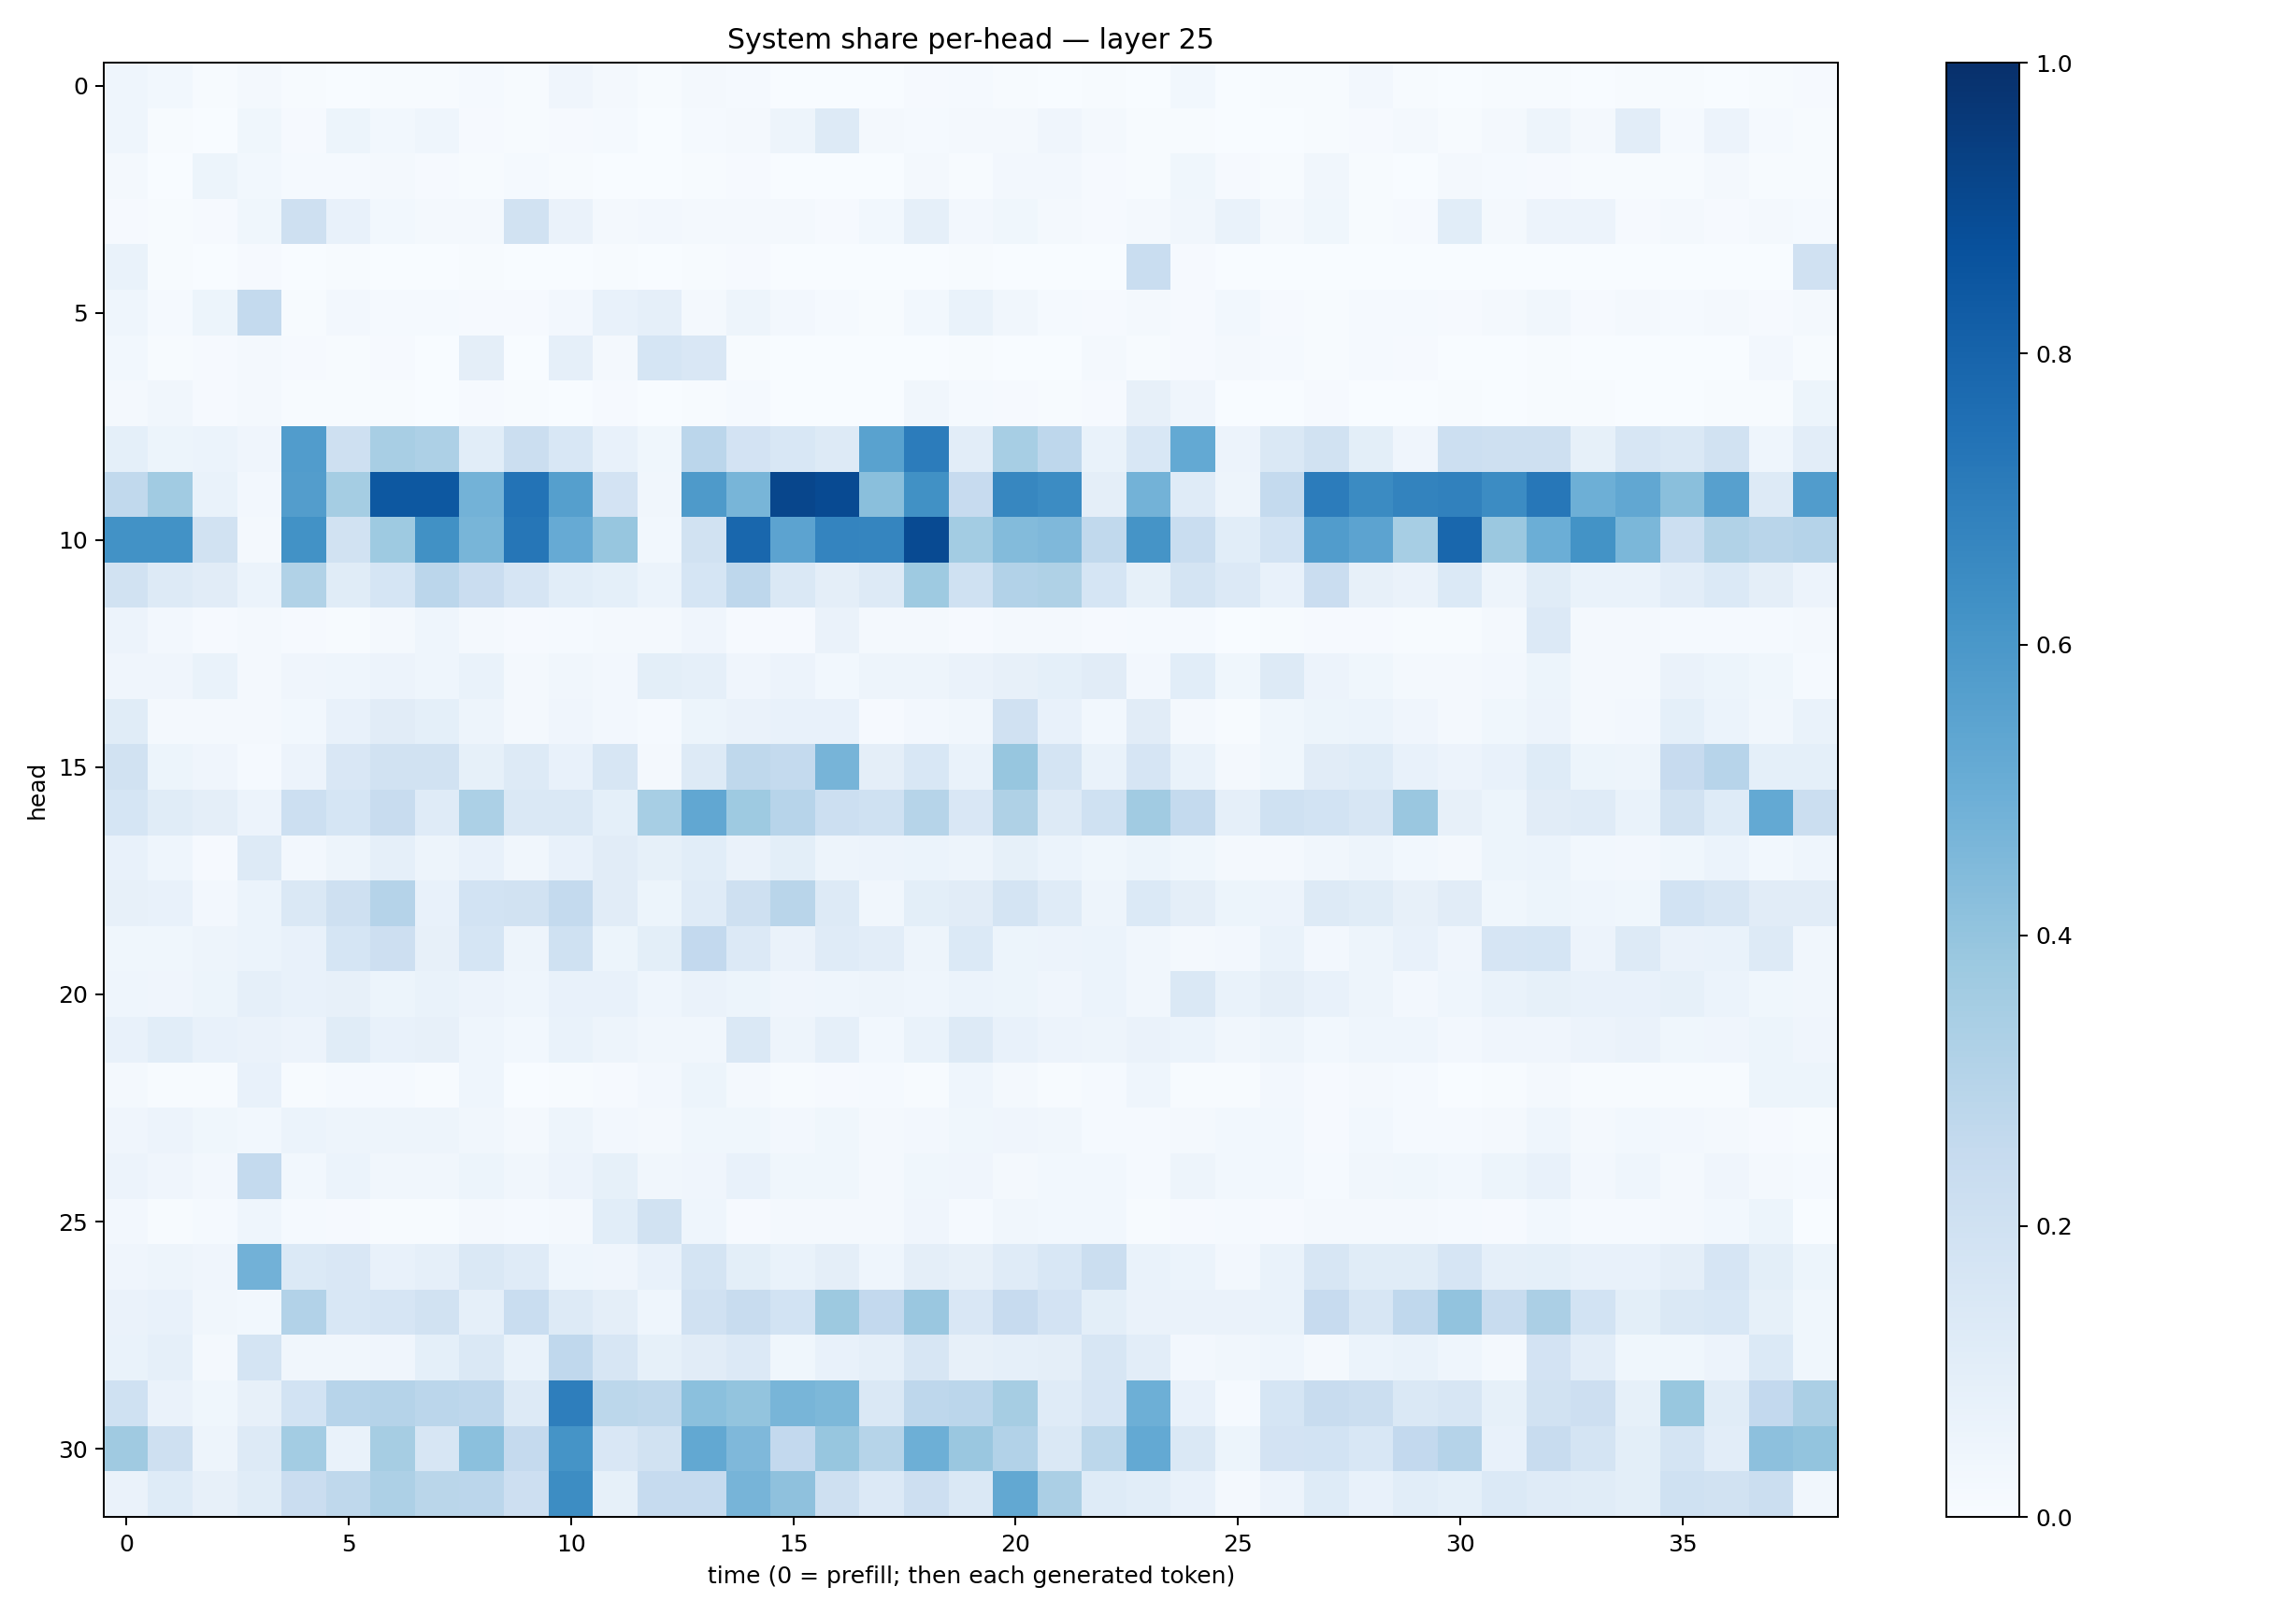

The file beside this chart, header and first rows:
0.04382486, 0.028258808, 0.0039794366, 0.015793793, 0.004090506, 0.0022897357, 0.0053507513, 0.005471772, 0.013337872, 0.006007609, 0.04263581, 0.018017668, 0.0065071797, 0.016260214, 0.01273625, 0.0021906437, 0.0020835232, 0.0019272123, 0.009839295, 0.014815914, 0.0064190757, 0.0027417894, 0.005777256, 0.0026306317
0.04372, 0.004497, 0.0024, 0.03692, 0.008279, 0.05464, 0.02759, 0.04481, 0.01094, 0.005799, 0.01171, 0.01513, 0.003036, 0.01433, 0.0185, 0.04941, 0.1253, 0.02237, 0.0126, 0.02074, 0.01662, 0.0406, 0.01915, 0.005585
0.01862, 0.002763, 0.0521, 0.02738, 0.01301, 0.01192, 0.01595, 0.008758, 0.007122, 0.01276, 0.006112, 0.001909, 0.00126, 0.004001, 0.008762, 0.003164, 0.002205, 0.003588, 0.01626, 0.007445, 0.02409, 0.02537, 0.008245, 0.006598
0.01124, 0.005671, 0.008898, 0.03708, 0.2035, 0.0729, 0.02782, 0.0199, 0.01832, 0.1878, 0.06362, 0.02054, 0.02622, 0.02217, 0.02109, 0.02125, 0.008793, 0.03087, 0.0867, 0.02693, 0.03579, 0.02047, 0.01002, 0.02014
0.06824, 0.006296, 0.001873, 0.011, 0.00284, 0.004643, 0.001876, 0.0009775, 0.005825, 0.0005698, 0.001418, 0.004157, 0.001405, 0.004479, 0.008905, 0.0006809, 0.00051, 0.000445, 0.001106, 0.004209, 0.002461, 0.0007986, 0.002968, 0.2325
0.0457, 0.01469, 0.05414, 0.2546, 0.006285, 0.02403, 0.01459, 0.01365, 0.009979, 0.01034, 0.02412, 0.07069, 0.08635, 0.02014, 0.05076, 0.02365, 0.01283, 0.007443, 0.02924, 0.06895, 0.03495, 0.01466, 0.008655, 0.02319
0.02867, 0.00574, 0.007841, 0.01644, 0.0109, 0.007732, 0.01094, 0.00216, 0.09528, 0.002082, 0.08692, 0.01785, 0.1709, 0.1514, 0.007171, 0.001723, 0.003443, 0.00299, 0.001528, 0.004734, 0.002567, 0.002737, 0.01823, 0.007446
0.01893, 0.03285, 0.01045, 0.01872, 0.006984, 0.005758, 0.004759, 0.00364, 0.01153, 0.007247, 0.001825, 0.01004, 0.001575, 0.007396, 0.01179, 0.002783, 0.002216, 0.001962, 0.03296, 0.01347, 0.009692, 0.0059, 0.008122, 0.07853
0.09135, 0.05227, 0.05962, 0.0413, 0.5762, 0.2035, 0.3404, 0.3259, 0.109, 0.2239, 0.1528, 0.07339, 0.03632, 0.284, 0.1829, 0.1543, 0.1317, 0.5537, 0.7069, 0.1042, 0.3471, 0.2771, 0.06859, 0.1541
0.2641, 0.367, 0.06856, 0.02479, 0.5732, 0.354, 0.8453, 0.8447, 0.4768, 0.7395, 0.5652, 0.183, 0.03396, 0.5894, 0.4681, 0.912, 0.8978, 0.425, 0.6289, 0.2435, 0.6654, 0.6463, 0.09504, 0.4774
0.6245, 0.6217, 0.1916, 0.02011, 0.6214, 0.1898, 0.3738, 0.626, 0.4665, 0.7301, 0.5129, 0.3929, 0.02965, 0.1906, 0.7876, 0.5452, 0.6722, 0.6714, 0.8984, 0.3584, 0.4399, 0.4493, 0.2628, 0.6136
0.1924, 0.1292, 0.1096, 0.06007, 0.3162, 0.1163, 0.1708, 0.2822, 0.2266, 0.1675, 0.1061, 0.09186, 0.0594, 0.1716, 0.2738, 0.1434, 0.09631, 0.1256, 0.3734, 0.2017, 0.309, 0.3216, 0.1688, 0.08411
0.05569, 0.02721, 0.008799, 0.01644, 0.00786, 0.00627, 0.02293, 0.04306, 0.02229, 0.007977, 0.01291, 0.01768, 0.01785, 0.04024, 0.01004, 0.009135, 0.06321, 0.02047, 0.01694, 0.01003, 0.01685, 0.01647, 0.009375, 0.01381
0.04087, 0.0418, 0.06778, 0.01739, 0.04198, 0.04328, 0.05473, 0.04436, 0.0701, 0.01924, 0.03507, 0.02597, 0.1006, 0.0891, 0.04283, 0.05669, 0.02951, 0.05038, 0.04903, 0.066, 0.08047, 0.09285, 0.1107, 0.02581
0.1141, 0.02111, 0.02151, 0.02273, 0.02983, 0.07762, 0.1097, 0.09292, 0.04881, 0.02198, 0.04247, 0.02514, 0.01189, 0.05435, 0.06309, 0.07187, 0.07699, 0.009676, 0.02642, 0.03156, 0.198, 0.07784, 0.02993, 0.1109
0.1881, 0.0542, 0.04233, 0.0132, 0.05612, 0.151, 0.192, 0.1941, 0.08368, 0.1292, 0.07327, 0.1625, 0.02239, 0.1268, 0.2704, 0.256, 0.4707, 0.09634, 0.1545, 0.06876, 0.3929, 0.1762, 0.0684, 0.1667
0.168, 0.1141, 0.09623, 0.05638, 0.2182, 0.1704, 0.2405, 0.1207, 0.3292, 0.1419, 0.1456, 0.0911, 0.347, 0.5287, 0.3718, 0.2938, 0.2158, 0.1995, 0.2999, 0.1498, 0.3223, 0.1294, 0.2025, 0.364
0.07726, 0.04489, 0.009866, 0.127, 0.02467, 0.04803, 0.0867, 0.04942, 0.07192, 0.03144, 0.07274, 0.1101, 0.08411, 0.1089, 0.06448, 0.1, 0.04999, 0.05494, 0.05894, 0.04954, 0.0856, 0.06245, 0.03778, 0.05412
0.0799, 0.07083, 0.02574, 0.06213, 0.1478, 0.2057, 0.3018, 0.07277, 0.1856, 0.1905, 0.2565, 0.1126, 0.05293, 0.1176, 0.2108, 0.2902, 0.1262, 0.0346, 0.09938, 0.11, 0.1759, 0.1173, 0.04915, 0.139
0.03835, 0.03758, 0.04738, 0.06137, 0.07482, 0.1711, 0.2115, 0.082, 0.1712, 0.04693, 0.2026, 0.05406, 0.1006, 0.2581, 0.1363, 0.06447, 0.1209, 0.1035, 0.04945, 0.1379, 0.05309, 0.05482, 0.0619, 0.0345
0.04608, 0.03991, 0.05279, 0.08718, 0.07426, 0.08193, 0.05363, 0.06791, 0.05634, 0.04467, 0.07167, 0.07681, 0.04583, 0.06487, 0.05314, 0.03985, 0.04672, 0.04995, 0.04337, 0.06068, 0.05084, 0.04191, 0.05867, 0.03245
0.07264, 0.1057, 0.07174, 0.06288, 0.05579, 0.1168, 0.07613, 0.08053, 0.04509, 0.03118, 0.06814, 0.04981, 0.03163, 0.03397, 0.1442, 0.05054, 0.0876, 0.03103, 0.06746, 0.1304, 0.07086, 0.05596, 0.04793, 0.06421
0.02192, 0.006853, 0.007536, 0.07729, 0.005638, 0.01334, 0.01544, 0.005745, 0.0447, 0.002804, 0.005101, 0.01007, 0.02694, 0.05193, 0.02011, 0.006348, 0.008197, 0.01304, 0.007609, 0.04643, 0.02259, 0.007338, 0.01427, 0.04685
0.04154, 0.05533, 0.03848, 0.03041, 0.06096, 0.04777, 0.04816, 0.04778, 0.03414, 0.02315, 0.04923, 0.02691, 0.01692, 0.0358, 0.03814, 0.02416, 0.0353, 0.01576, 0.02353, 0.03652, 0.04215, 0.03402, 0.013, 0.01232
0.05823, 0.03938, 0.02481, 0.2547, 0.02748, 0.06194, 0.03395, 0.03162, 0.05374, 0.03139, 0.05784, 0.08376, 0.03152, 0.04204, 0.07106, 0.03595, 0.03741, 0.02248, 0.03625, 0.04274, 0.0183, 0.02786, 0.02841, 0.01368
0.02454, 0.005994, 0.01233, 0.04553, 0.01244, 0.008839, 0.005756, 0.00572, 0.01955, 0.01264, 0.01657, 0.1087, 0.192, 0.04626, 0.009037, 0.01568, 0.01653, 0.01777, 0.04196, 0.01214, 0.03423, 0.02837, 0.02941, 0.007278
0.04158, 0.04913, 0.04207, 0.4837, 0.14, 0.149, 0.07386, 0.08909, 0.1407, 0.1183, 0.0465, 0.04026, 0.0711, 0.1736, 0.09915, 0.06819, 0.09527, 0.04486, 0.09518, 0.08168, 0.1178, 0.154, 0.2246, 0.06986
0.06314, 0.07238, 0.03474, 0.03008, 0.3124, 0.1545, 0.1653, 0.1938, 0.08688, 0.2336, 0.1316, 0.09402, 0.04668, 0.1983, 0.239, 0.1837, 0.3771, 0.2609, 0.3859, 0.152, 0.2441, 0.1805, 0.09853, 0.06504
0.07005, 0.08676, 0.01961, 0.1728, 0.03274, 0.03171, 0.04252, 0.09083, 0.1453, 0.07016, 0.2679, 0.1592, 0.08402, 0.1131, 0.1367, 0.03593, 0.07559, 0.08785, 0.1604, 0.07975, 0.08621, 0.09597, 0.1576, 0.1035
0.2005, 0.06598, 0.03659, 0.07979, 0.1837, 0.294, 0.3014, 0.2836, 0.2761, 0.1273, 0.6978, 0.2782, 0.2705, 0.418, 0.4002, 0.4654, 0.4535, 0.146, 0.2766, 0.2815, 0.3483, 0.1202, 0.167, 0.496
0.3695, 0.2042, 0.05042, 0.1275, 0.3558, 0.07014, 0.3486, 0.1616, 0.4188, 0.2515, 0.6152, 0.1511, 0.193, 0.5273, 0.451, 0.2582, 0.3927, 0.2996, 0.4925, 0.3863, 0.3104, 0.1474, 0.2782, 0.5228
0.06451, 0.1243, 0.08113, 0.1166, 0.2272, 0.272, 0.3249, 0.288, 0.2843, 0.2146, 0.641, 0.08438, 0.2499, 0.248, 0.4699, 0.4133, 0.2047, 0.1353, 0.2128, 0.1449, 0.5253, 0.3321, 0.1226, 0.1085
